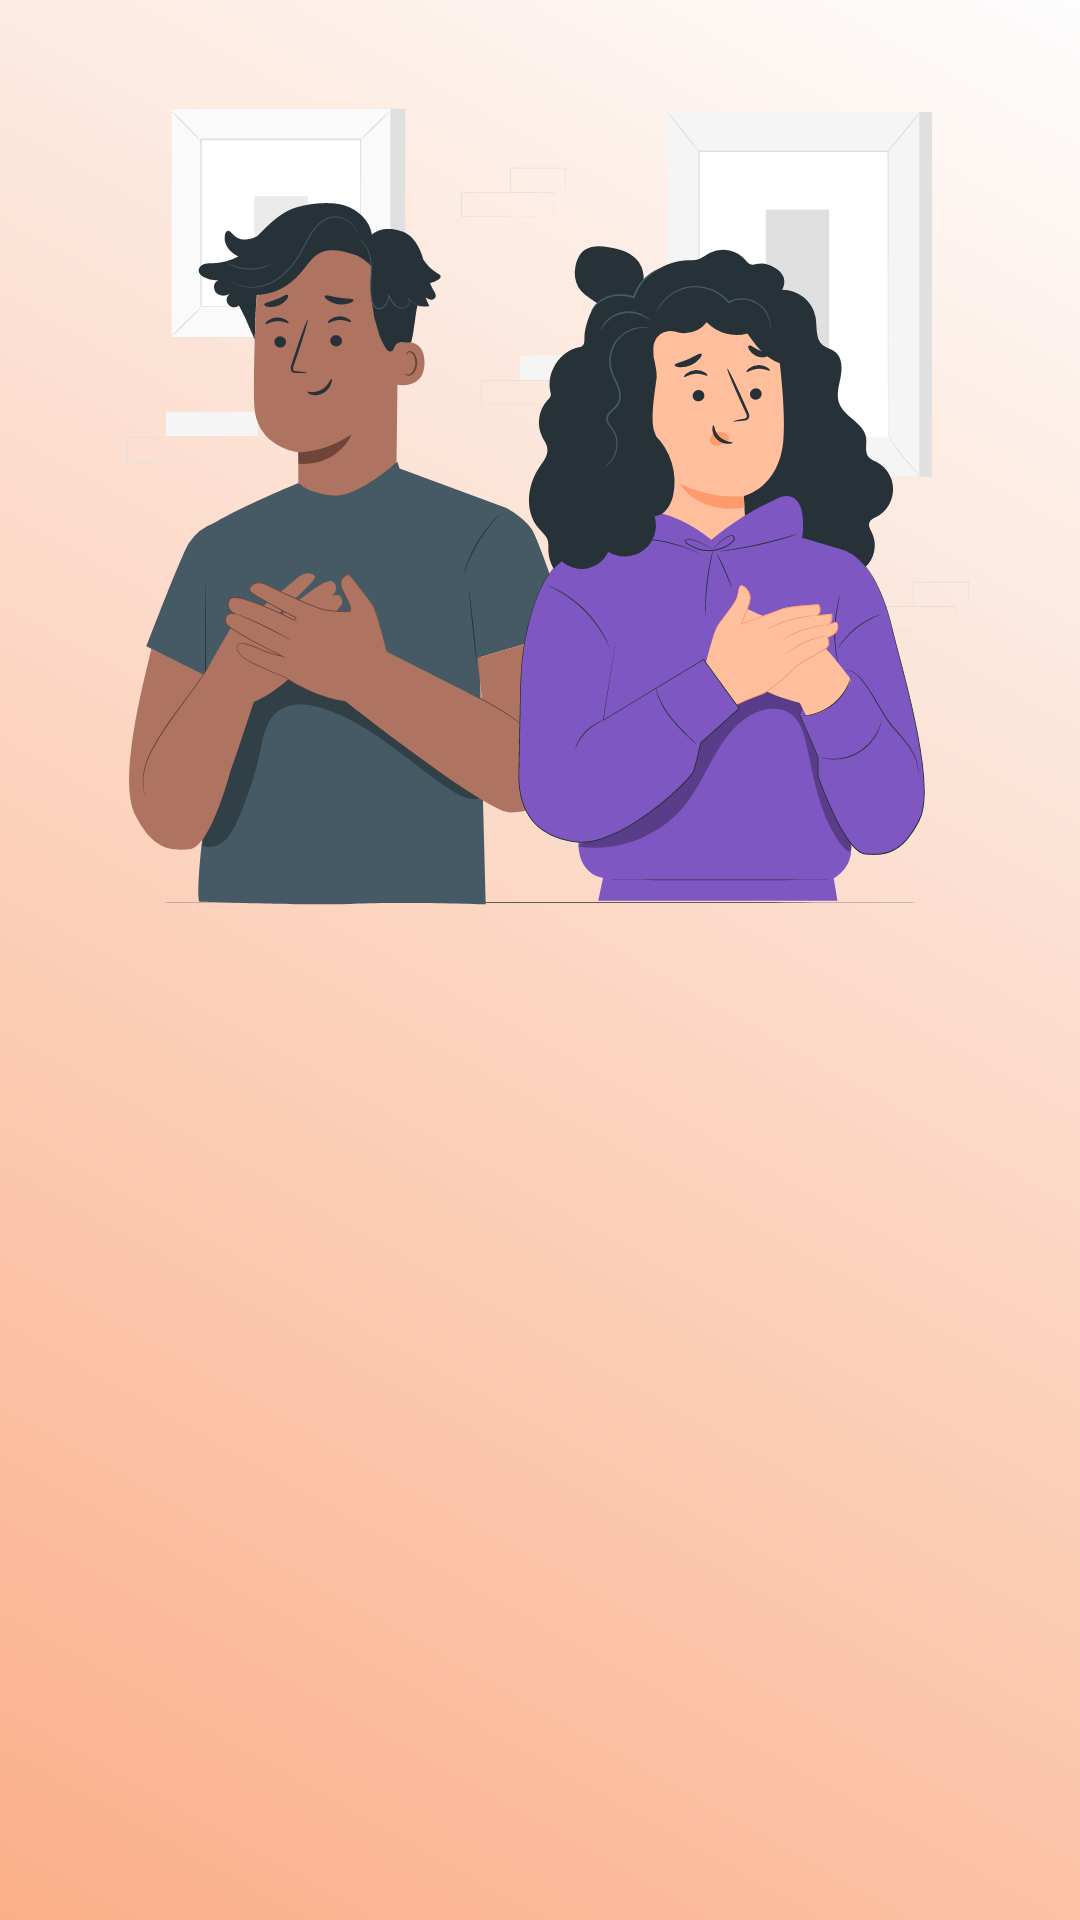

Layout XML and referenced resources for this Android screen:
<!-- AndroidManifest.xml: application theme Theme.KekodWeekOneProject -->
<!-- res/layout/fragment_kindness.xml -->
<?xml version="1.0" encoding="utf-8"?>
<androidx.constraintlayout.widget.ConstraintLayout xmlns:android="http://schemas.android.com/apk/res/android"
    xmlns:tools="http://schemas.android.com/tools"
    android:layout_width="match_parent"
    android:layout_height="match_parent"
    android:padding="@dimen/padding_big"
    android:background="@drawable/gradient_background"
    xmlns:app="http://schemas.android.com/apk/res-auto"
    tools:context=".ui.detail.KindnessFragment">

    <ImageView
        android:id="@+id/imageView"
        android:layout_width="300dp"
        android:layout_height="300dp"
        android:src="@drawable/kindness"
        app:layout_constraintEnd_toEndOf="parent"
        app:layout_constraintStart_toStartOf="parent"
        app:layout_constraintTop_toTopOf="parent" />

    <ImageView
        android:id="@+id/imageView2"
        android:layout_width="24dp"
        android:layout_height="24dp"
        android:layout_marginEnd="16dp"
        android:src="@drawable/ic_left"
        app:layout_constraintEnd_toStartOf="@+id/imageView"
        app:layout_constraintStart_toStartOf="parent"
        app:layout_constraintTop_toTopOf="parent" />

    <ImageView
        android:id="@+id/favoriteIcon"
        android:layout_width="24dp"
        android:layout_height="24dp"
        android:layout_marginStart="16dp"
        android:src="@drawable/ic_heart"
        app:layout_constraintEnd_toEndOf="parent"
        app:layout_constraintStart_toEndOf="@+id/imageView"
        app:layout_constraintTop_toTopOf="parent" />

    <TextView
        android:id="@+id/quoteTextView"
        android:layout_width="wrap_content"
        android:layout_height="wrap_content"
        android:layout_marginTop="32dp"
        android:fontFamily="@font/poppins_regular"
        android:textAlignment="center"
        android:textColor="@android:color/black"
        android:textSize="22sp"
        app:layout_constraintBottom_toBottomOf="parent"
        app:layout_constraintEnd_toEndOf="parent"
        app:layout_constraintStart_toStartOf="parent"
        app:layout_constraintTop_toBottomOf="@+id/imageView" />


</androidx.constraintlayout.widget.ConstraintLayout>
<!-- resources referenced by this layout -->
<resources>
  <dimen name="padding_big">16dp</dimen>
  <!-- drawable gradient_background (drawable) -->
  <?xml version="1.0" encoding="utf-8"?>
  <layer-list xmlns:android="http://schemas.android.com/apk/res/android">
      <item>
          <shape android:shape="rectangle">
              <gradient
                  android:startColor="#FBAF89"
                  android:endColor="#FDFDFD"
                  android:angle="45"/>
          </shape>
      </item>
  </layer-list>
  <!-- drawable kindness: vector/xml drawable (drawable, 47651 chars, omitted) -->
  <style name="Theme.KekodWeekOneProject" parent="Base.Theme.KekodWeekOneProject" />
  <style name="Base.Theme.KekodWeekOneProject" parent="Theme.Material3.DayNight.NoActionBar">
          
          
      </style>
</resources>
